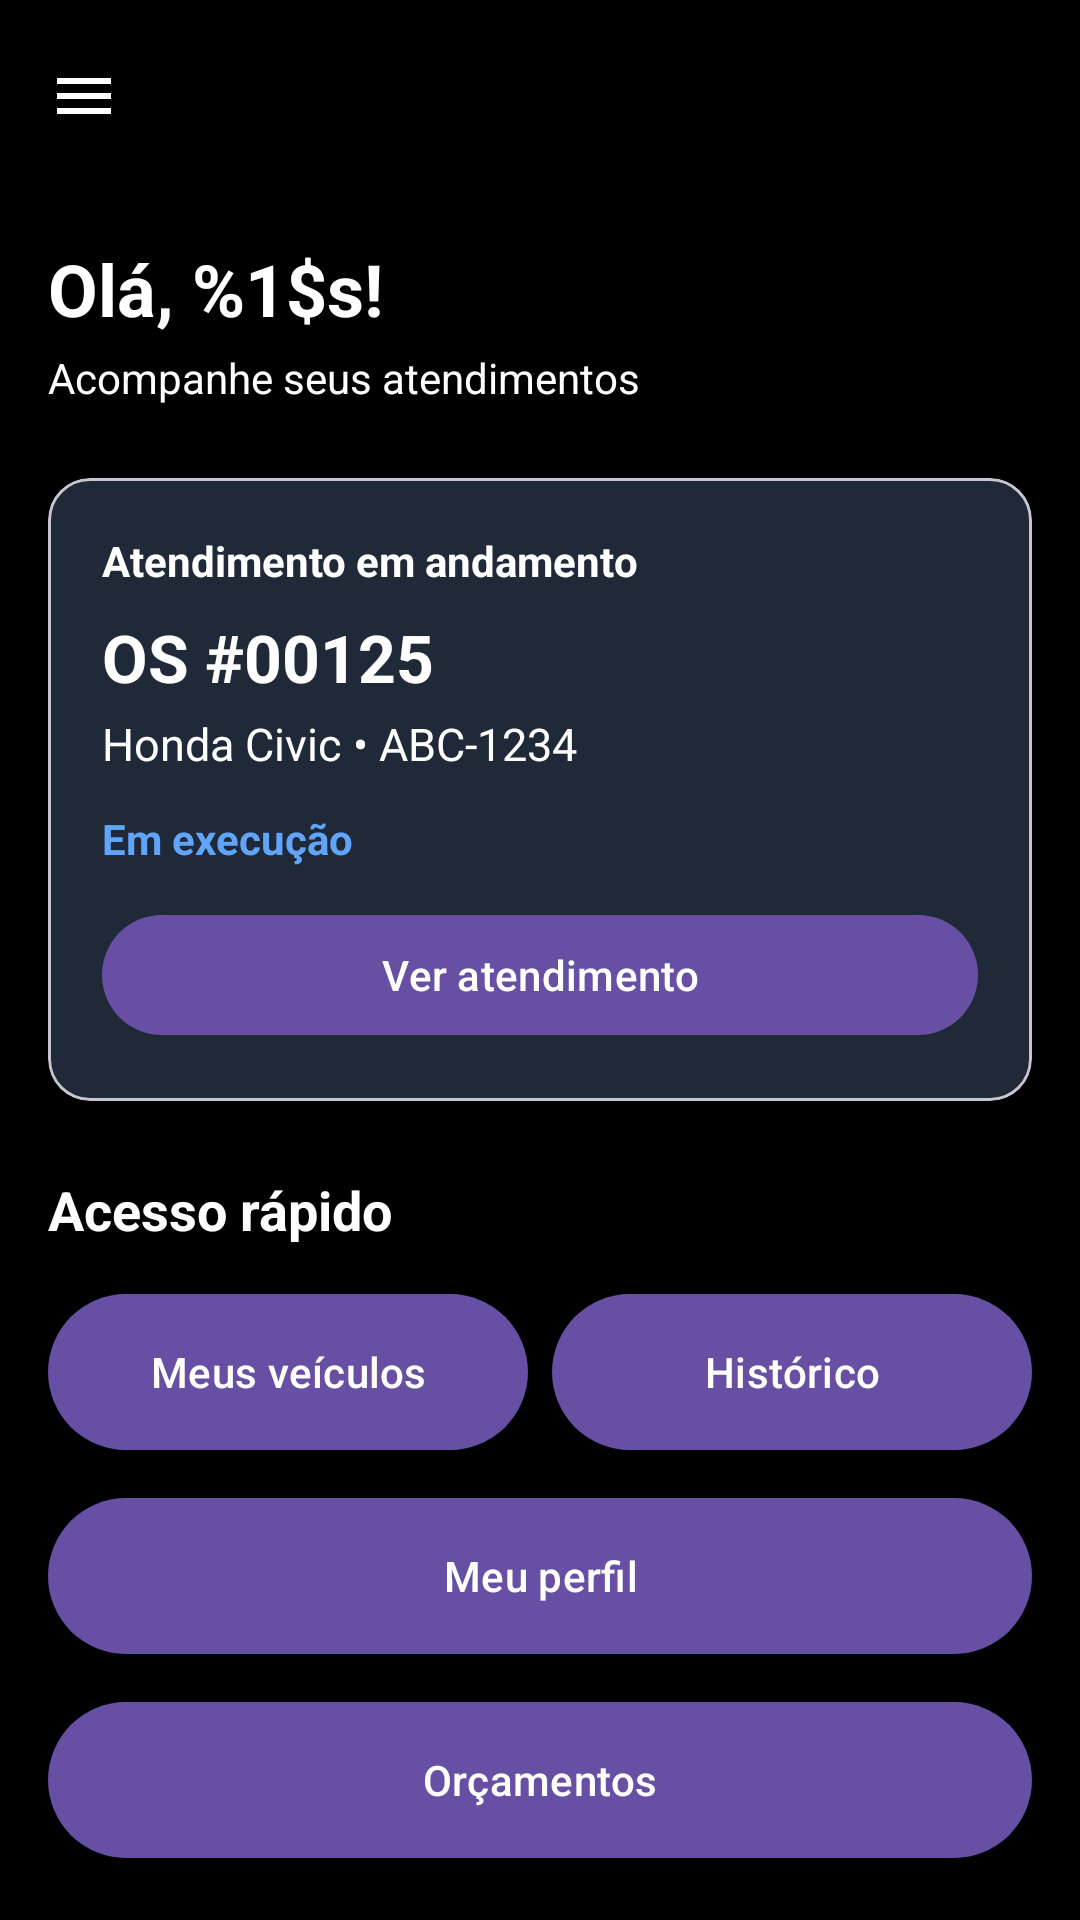

Here is an Android app screen rendered from its layout file. Give the layout XML and the strings, colors and styles it references.
<!-- AndroidManifest.xml: application theme Theme.Oficina1 -->
<!-- res/layout/activity_dashboard.xml -->
<?xml version="1.0" encoding="utf-8"?>
<androidx.coordinatorlayout.widget.CoordinatorLayout
    xmlns:android="http://schemas.android.com/apk/res/android"
    xmlns:app="http://schemas.android.com/apk/res-auto"
    android:layout_width="match_parent"
    android:layout_height="match_parent"
    android:background="#000000">

    <com.google.android.material.appbar.MaterialToolbar
        android:id="@+id/toolbar"
        android:layout_width="match_parent"
        android:layout_height="?attr/actionBarSize"
        android:background="#000000"
        android:title="@string/app_name"
        android:titleTextColor="@android:color/white"
        app:navigationIcon="@drawable/ic_menu"
        app:navigationIconTint="@android:color/white" />

    <ScrollView
        android:layout_width="match_parent"
        android:layout_height="match_parent"
        android:layout_marginTop="?attr/actionBarSize">

        <LinearLayout
            android:layout_width="match_parent"
            android:layout_height="wrap_content"
            android:orientation="vertical"
            android:padding="16dp">

            <TextView
                android:id="@+id/txtSaudacao"
                android:layout_width="wrap_content"
                android:layout_height="wrap_content"
                android:text="@string/greeting"
                android:textSize="24sp"
                android:textStyle="bold"
                android:textColor="@android:color/white" />

            <TextView
                android:layout_width="wrap_content"
                android:layout_height="wrap_content"
                android:text="@string/follow_appointments"
                android:textSize="14sp"
                android:textColor="@android:color/white"
                android:layout_marginTop="4dp" />

            <com.google.android.material.card.MaterialCardView
                android:id="@+id/cardAtendimento"
                android:layout_width="match_parent"
                android:layout_height="wrap_content"
                android:layout_marginTop="24dp"
                app:cardCornerRadius="14dp"
                app:cardBackgroundColor="#1F2937">

                <LinearLayout
                    android:layout_width="match_parent"
                    android:layout_height="wrap_content"
                    android:orientation="vertical"
                    android:padding="18dp">

                    <TextView
                        android:layout_width="wrap_content"
                        android:layout_height="wrap_content"
                        android:text="@string/appointment_in_progress"
                        android:textSize="14sp"
                        android:textStyle="bold"
                        android:textColor="@android:color/white" />

                    <TextView
                        android:id="@+id/txtNumeroOS"
                        android:layout_width="wrap_content"
                        android:layout_height="wrap_content"
                        android:text="OS #00125"
                        android:textSize="22sp"
                        android:textStyle="bold"
                        android:textColor="@android:color/white"
                        android:layout_marginTop="8dp" />

                    <TextView
                        android:id="@+id/txtVeiculo"
                        android:layout_width="wrap_content"
                        android:layout_height="wrap_content"
                        android:text="Honda Civic • ABC-1234"
                        android:textSize="15sp"
                        android:textColor="@android:color/white"
                        android:layout_marginTop="4dp" />

                    <TextView
                        android:id="@+id/txtStatus"
                        android:layout_width="wrap_content"
                        android:layout_height="wrap_content"
                        android:text="Em execução"
                        android:textStyle="bold"
                        android:textColor="#60A5FA"
                        android:layout_marginTop="12dp" />

                    <com.google.android.material.button.MaterialButton
                        android:id="@+id/btnVerAtendimento"
                        android:layout_width="match_parent"
                        android:layout_height="wrap_content"
                        android:text="@string/view_appointment"
                        android:layout_marginTop="12dp" />

                </LinearLayout>
            </com.google.android.material.card.MaterialCardView>

            <TextView
                android:layout_width="wrap_content"
                android:layout_height="wrap_content"
                android:text="@string/quick_access"
                android:textSize="18sp"
                android:textStyle="bold"
                android:textColor="@android:color/white"
                android:layout_marginTop="24dp" />

            <LinearLayout
                android:layout_width="match_parent"
                android:layout_height="wrap_content"
                android:orientation="horizontal"
                android:weightSum="2"
                android:layout_marginTop="12dp">

                <com.google.android.material.button.MaterialButton
                    android:id="@+id/btnVeiculos"
                    android:layout_width="0dp"
                    android:layout_height="60dp"
                    android:layout_weight="1"
                    android:text="@string/my_vehicles" />

                <com.google.android.material.button.MaterialButton
                    android:id="@+id/btnHistorico"
                    android:layout_width="0dp"
                    android:layout_height="60dp"
                    android:layout_weight="1"
                    android:text="@string/history"
                    android:layout_marginStart="8dp" />

            </LinearLayout>

            <com.google.android.material.button.MaterialButton
                android:id="@+id/btnPerfil"
                android:layout_width="match_parent"
                android:layout_height="60dp"
                android:text="@string/my_profile"
                android:layout_marginTop="8dp" />

            <com.google.android.material.button.MaterialButton
                android:id="@+id/btnOrcamentos"
                android:layout_width="match_parent"
                android:layout_height="60dp"
                android:text="@string/budgets"
                android:layout_marginTop="8dp" />

        </LinearLayout>

    </ScrollView>

</androidx.coordinatorlayout.widget.CoordinatorLayout>
<!-- resources referenced by this layout -->
<resources>
  <!-- drawable ic_menu (drawable) -->
  <vector xmlns:android="http://schemas.android.com/apk/res/android"
      android:width="24dp"
      android:height="24dp"
      android:viewportWidth="24"
      android:viewportHeight="24"
      android:tint="?attr/colorControlNormal">
      <path
          android:fillColor="@android:color/white"
          android:pathData="M3,18h18v-2H3v2zm0-5h18v-2H3v2zm0-7v2h18V6H3z"/>
  </vector>
  <string name="app_name">Oficina Fácil</string>
  <string name="appointment_in_progress">Atendimento em andamento</string>
  <string name="budgets">Orçamentos</string>
  <string name="follow_appointments">Acompanhe seus atendimentos</string>
  <string name="greeting">Olá, %1$s!</string>
  <string name="history">Histórico</string>
  <string name="my_profile">Meu perfil</string>
  <string name="my_vehicles">Meus veículos</string>
  <string name="quick_access">Acesso rápido</string>
  <string name="view_appointment">Ver atendimento</string>
  <style name="Theme.Oficina1" parent="Base.Theme.Oficina1" />
  <style name="Base.Theme.Oficina1" parent="Theme.Material3.DayNight.NoActionBar">
          
          
      </style>
</resources>
